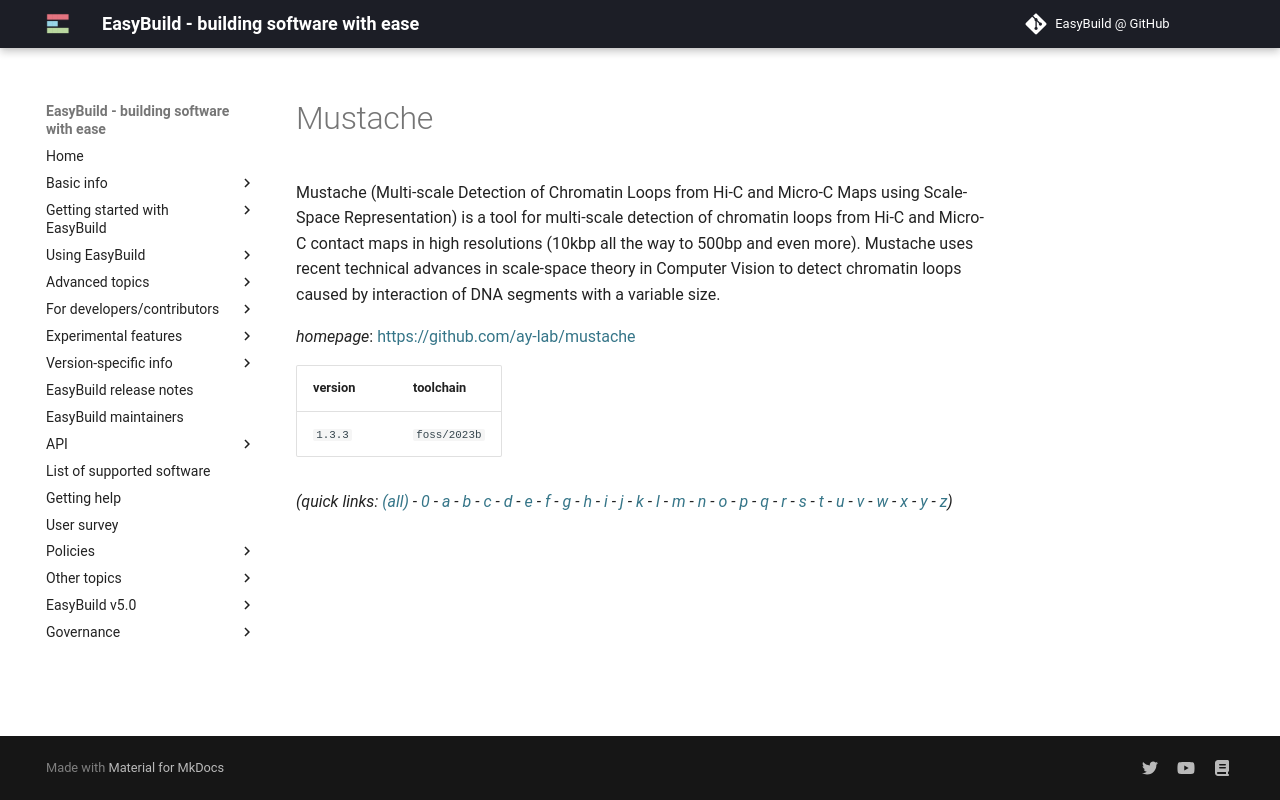

repository: easybuilders/easybuild-docs · page: version-specific/supported-software/m/Mustache/index.html · generator: mkdocs

---
search:
  boost: 0.5
---
# Mustache

Mustache (Multi-scale Detection of Chromatin Loops from Hi-C and Micro-C Maps using Scale-Space Representation) is a tool for multi-scale detection of chromatin loops from Hi-C and Micro-C contact maps in high resolutions (10kbp all the way to 500bp and even more). Mustache uses recent technical advances in scale-space theory in Computer Vision to detect chromatin loops caused by interaction of DNA segments with a variable size.

*homepage*: <https://github.com/ay-lab/mustache>

version | toolchain
--------|----------
``1.3.3`` | ``foss/2023b``


*(quick links: [(all)](../index.md) - [0](../0/index.md) - [a](../a/index.md) - [b](../b/index.md) - [c](../c/index.md) - [d](../d/index.md) - [e](../e/index.md) - [f](../f/index.md) - [g](../g/index.md) - [h](../h/index.md) - [i](../i/index.md) - [j](../j/index.md) - [k](../k/index.md) - [l](../l/index.md) - [m](../m/index.md) - [n](../n/index.md) - [o](../o/index.md) - [p](../p/index.md) - [q](../q/index.md) - [r](../r/index.md) - [s](../s/index.md) - [t](../t/index.md) - [u](../u/index.md) - [v](../v/index.md) - [w](../w/index.md) - [x](../x/index.md) - [y](../y/index.md) - [z](../z/index.md))*
